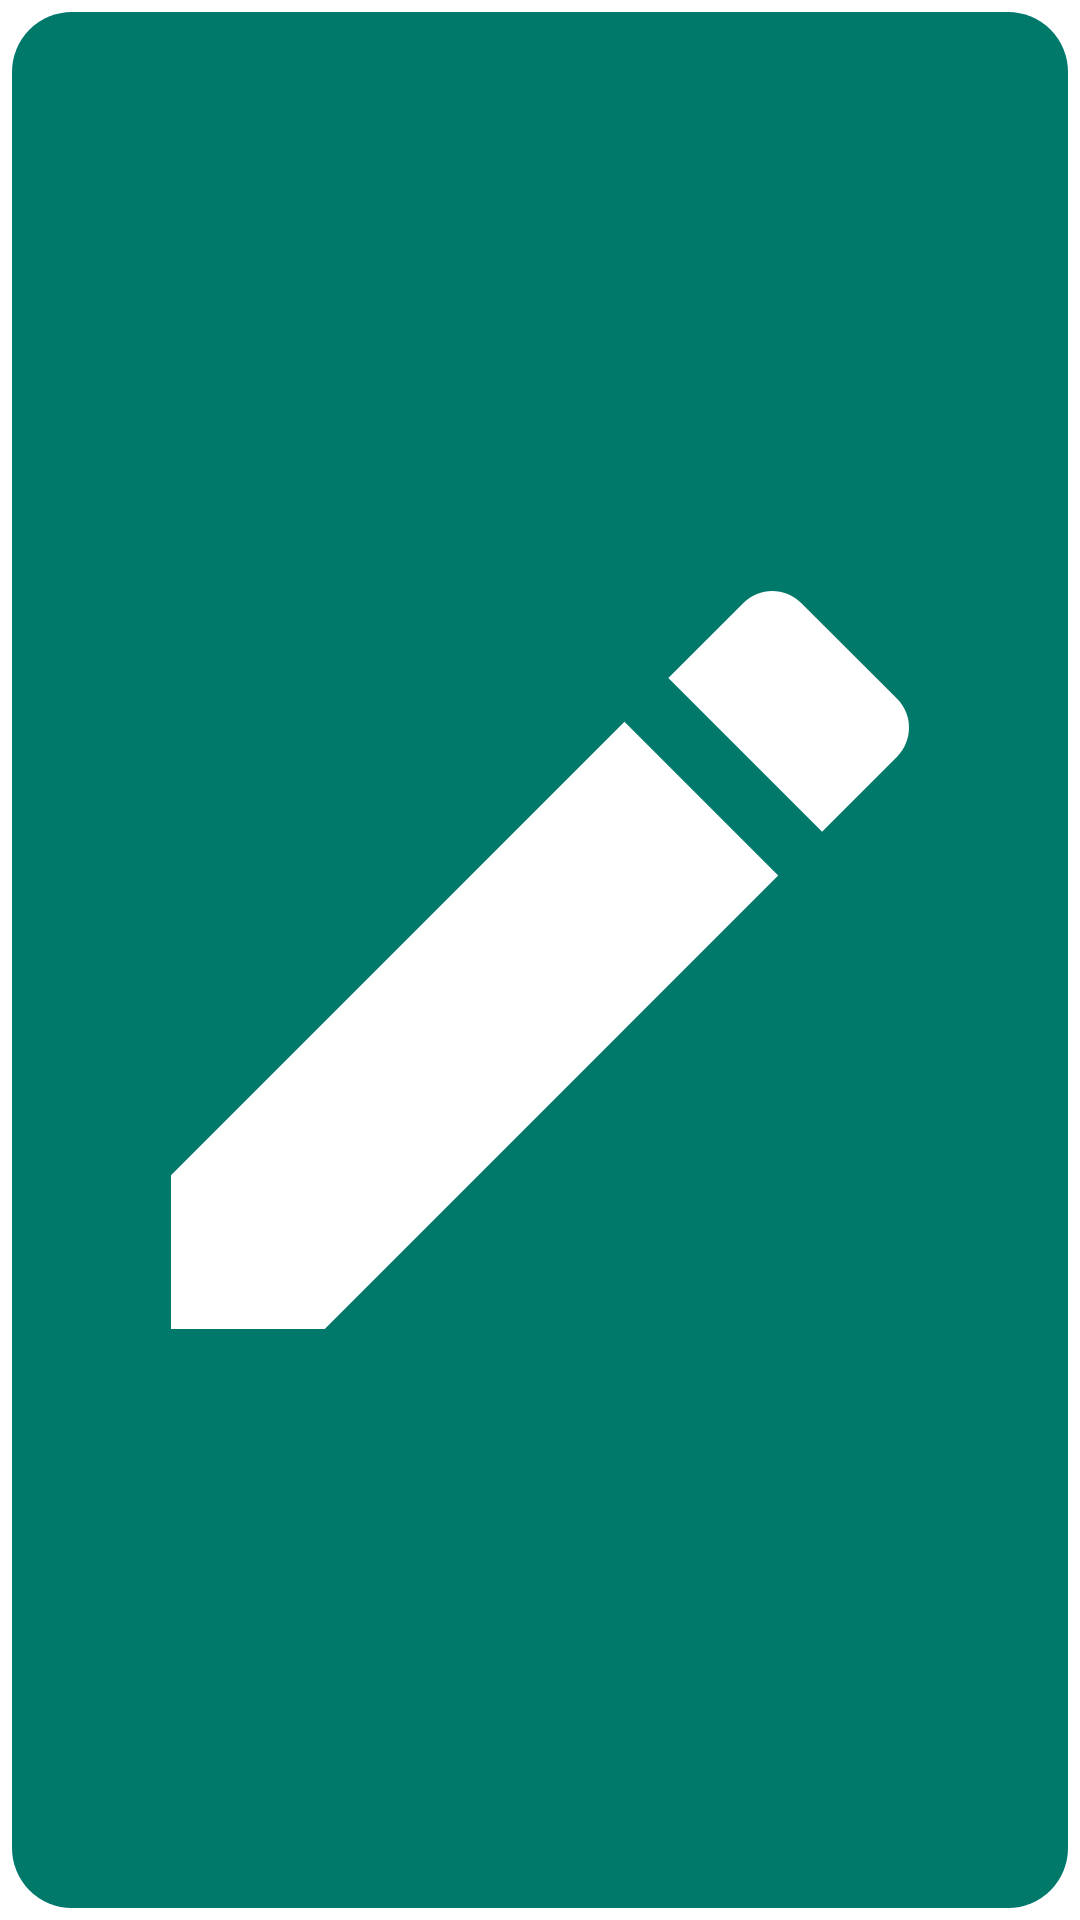

This screen was rendered from an Android layout file. Write that file and the resources it references.
<!-- AndroidManifest.xml: fallback theme Theme.MaterialComponents.DayNight.NoActionBar -->
<!-- res/layout/widget_capture_text.xml -->
<?xml version="1.0" encoding="utf-8"?>
<FrameLayout xmlns:android="http://schemas.android.com/apk/res/android"
    android:layout_width="match_parent"
    android:layout_height="match_parent"
    android:padding="4dp">
    <ImageView
        android:id="@+id/capture_text"
        android:layout_width="match_parent"
        android:layout_height="match_parent"
        android:background="@drawable/widget_capture_background"
        android:contentDescription="@string/capture_text"
        android:padding="12dp"
        android:scaleType="fitCenter"
        android:src="@drawable/ic_capture_text" />
</FrameLayout>
<!-- resources referenced by this layout -->
<resources>
  <!-- drawable ic_capture_text (drawable) -->
  <?xml version="1.0" encoding="utf-8"?>
  <vector xmlns:android="http://schemas.android.com/apk/res/android"
      android:width="24dp"
      android:height="24dp"
      android:viewportWidth="24"
      android:viewportHeight="24">
      <path
          android:fillColor="#FFFFFFFF"
          android:pathData="M3,17.25V21h3.75L17.81,9.94l-3.75,-3.75L3,17.25zM20.71,7.04c0.39,-0.39 0.39,-1.02 0,-1.41l-2.34,-2.34c-0.39,-0.39 -1.02,-0.39 -1.41,0l-1.83,1.83 3.75,3.75 1.83,-1.83z" />
  </vector>
  <!-- drawable widget_capture_background (drawable) -->
  <?xml version="1.0" encoding="utf-8"?>
  <shape xmlns:android="http://schemas.android.com/apk/res/android"
      android:shape="rectangle">
      <solid android:color="@color/capture_teal" />
      <corners android:radius="20dp" />
  </shape>
  <string name="capture_text">Text note</string>
  <color name="capture_teal">#FF00796B</color>
</resources>
